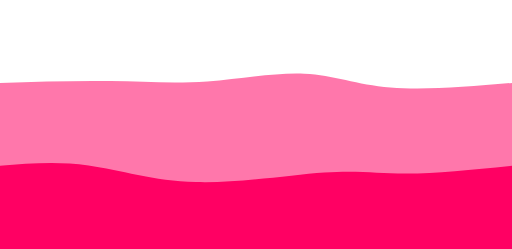
t = 0.00 s
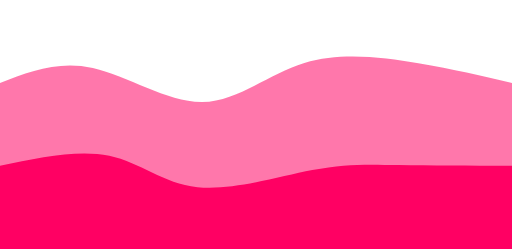
t = 0.75 s
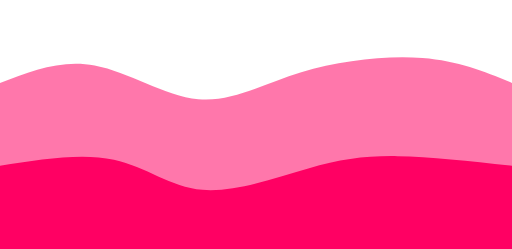
t = 1.25 s
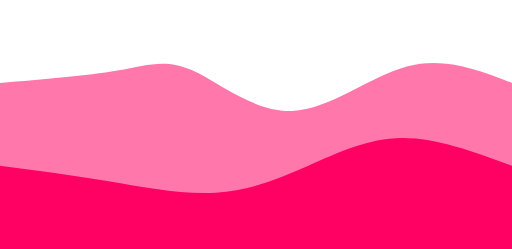
t = 2.00 s
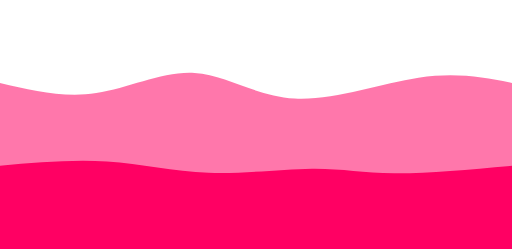
t = 2.75 s
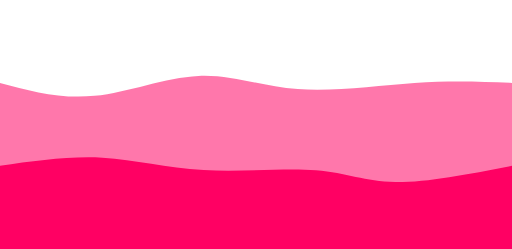
t = 3.25 s

The animated SVG that drew these frames (rendered in a browser with its animation timeline set to each time). Animation: 2 CSS @keyframes rules; one cycle of 4.00 s, repeats indefinitely.

<svg width="100%" height="100%" id="svg" viewBox="0 0 1440 700" xmlns="http://www.w3.org/2000/svg" class="transition duration-300 ease-in-out delay-150"><style>
          .path-0{
            animation:pathAnim-0 4s;
            animation-timing-function: linear;
            animation-iteration-count: infinite;
          }
          @keyframes pathAnim-0{
            0%{
              d: path("M 0,700 C 0,700 0,233 0,233 C 106.99521531100481,229.77511961722487 213.99043062200963,226.55023923444975 310,228 C 406.0095693779904,229.44976076555025 491.0334928229664,235.57416267942585 583,229 C 674.9665071770336,222.42583732057415 773.8755980861246,203.1531100478469 856,207 C 938.1244019138754,210.8468899521531 1003.4641148325359,237.8133971291866 1098,246 C 1192.5358851674641,254.1866028708134 1316.267942583732,243.59330143540672 1440,233 C 1440,233 1440,700 1440,700 Z");
            }
            25%{
              d: path("M 0,700 C 0,700 0,233 0,233 C 73.88516746411483,191.80382775119617 147.77033492822966,150.60765550239233 245,179 C 342.22966507177034,207.39234449760767 462.8038277511962,305.3732057416268 564,306 C 665.1961722488038,306.6267942583732 747.0143540669857,209.8995215311005 856,167 C 964.9856459330143,124.10047846889951 1101.1387559808613,135.0287081339713 1203,155 C 1304.8612440191387,174.9712918660287 1372.4306220095693,203.98564593301435 1440,233 C 1440,233 1440,700 1440,700 Z");
            }
            50%{
              d: path("M 0,700 C 0,700 0,233 0,233 C 122.24880382775123,222.8755980861244 244.49760765550246,212.75119617224883 330,198 C 415.50239234449754,183.24880382775117 464.2583732057416,163.87081339712918 539,197 C 613.7416267942584,230.12918660287082 714.4688995215311,315.7655502392344 821,312 C 927.5311004784689,308.2344497607656 1039.866028708134,215.066985645933 1144,187 C 1248.133971291866,158.933014354067 1344.066985645933,195.96650717703352 1440,233 C 1440,233 1440,700 1440,700 Z");
            }
            75%{
              d: path("M 0,700 C 0,700 0,233 0,233 C 78.29665071770336,264.64593301435406 156.59330143540672,296.2918660287081 251,283 C 345.4066985645933,269.7081339712919 455.92344497607667,211.47846889952154 550,208 C 644.0765550239233,204.52153110047846 721.7129186602872,255.7942583732057 831,265 C 940.2870813397128,274.2057416267943 1081.2248803827752,241.3444976076555 1188,229 C 1294.7751196172248,216.6555023923445 1367.3875598086124,224.82775119617224 1440,233 C 1440,233 1440,700 1440,700 Z");
            }
            100%{
              d: path("M 0,700 C 0,700 0,233 0,233 C 106.99521531100481,229.77511961722487 213.99043062200963,226.55023923444975 310,228 C 406.0095693779904,229.44976076555025 491.0334928229664,235.57416267942585 583,229 C 674.9665071770336,222.42583732057415 773.8755980861246,203.1531100478469 856,207 C 938.1244019138754,210.8468899521531 1003.4641148325359,237.8133971291866 1098,246 C 1192.5358851674641,254.1866028708134 1316.267942583732,243.59330143540672 1440,233 C 1440,233 1440,700 1440,700 Z");
            }
          }</style><style class="darkreader darkreader--sync" media="screen"></style><path d="M 0,700 C 0,700 0,233 0,233 C 106.99521531100481,229.77511961722487 213.99043062200963,226.55023923444975 310,228 C 406.0095693779904,229.44976076555025 491.0334928229664,235.57416267942585 583,229 C 674.9665071770336,222.42583732057415 773.8755980861246,203.1531100478469 856,207 C 938.1244019138754,210.8468899521531 1003.4641148325359,237.8133971291866 1098,246 C 1192.5358851674641,254.1866028708134 1316.267942583732,243.59330143540672 1440,233 C 1440,233 1440,700 1440,700 Z" stroke="none" stroke-width="0" fill="#ff006388" class="transition-all duration-300 ease-in-out delay-150 path-0" data-darkreader-inline-stroke="" style="--darkreader-inline-stroke:none; --darkreader-inline-fill:rgba(204, 0, 79, 0.53);" data-darkreader-inline-fill=""></path><style>
          .path-1{
            animation:pathAnim-1 4s;
            animation-timing-function: linear;
            animation-iteration-count: infinite;
          }
          @keyframes pathAnim-1{
            0%{
              d: path("M 0,700 C 0,700 0,466 0,466 C 80.60287081339715,459.377990430622 161.2057416267943,452.755980861244 249,465 C 336.7942583732057,477.244019138756 431.77990430622003,508.354066985646 551,512 C 670.22009569378,515.645933014354 813.6746411483255,491.8277511961722 912,485 C 1010.3253588516745,478.1722488038278 1063.5215311004783,488.3349282296651 1144,488 C 1224.4784688995217,487.6650717703349 1332.2392344497607,476.83253588516743 1440,466 C 1440,466 1440,700 1440,700 Z");
            }
            25%{
              d: path("M 0,700 C 0,700 0,466 0,466 C 120.10526315789477,437.3205741626794 240.21052631578954,408.6411483253588 327,429 C 413.78947368421046,449.3588516746412 467.26315789473676,518.7559808612441 557,531 C 646.7368421052632,543.2440191387559 772.7368421052633,498.334928229665 867,476 C 961.2631578947367,453.665071770335 1023.7894736842104,453.90430622009575 1114,456 C 1204.2105263157896,458.09569377990425 1322.1052631578948,462.0478468899521 1440,466 C 1440,466 1440,700 1440,700 Z");
            }
            50%{
              d: path("M 0,700 C 0,700 0,466 0,466 C 98.83253588516749,478.8803827751196 197.66507177033498,491.76076555023917 301,509 C 404.334928229665,526.2392344497608 512.1722488038278,547.8373205741627 607,542 C 701.8277511961722,536.1626794258373 783.6459330143541,502.88995215311 867,466 C 950.3540669856459,429.11004784689 1035.244019138756,388.6028708133971 1131,388 C 1226.755980861244,387.3971291866029 1333.377990430622,426.69856459330146 1440,466 C 1440,466 1440,700 1440,700 Z");
            }
            75%{
              d: path("M 0,700 C 0,700 0,466 0,466 C 103.53110047846889,449.6842105263158 207.06220095693777,433.36842105263156 301,436 C 394.9377990430622,438.63157894736844 479.28229665071774,460.21052631578954 580,467 C 680.7177033492823,473.78947368421046 797.8086124401914,465.7894736842105 881,477 C 964.1913875598086,488.2105263157895 1013.4832535885168,518.6315789473684 1101,520 C 1188.5167464114832,521.3684210526316 1314.2583732057415,493.6842105263158 1440,466 C 1440,466 1440,700 1440,700 Z");
            }
            100%{
              d: path("M 0,700 C 0,700 0,466 0,466 C 80.60287081339715,459.377990430622 161.2057416267943,452.755980861244 249,465 C 336.7942583732057,477.244019138756 431.77990430622003,508.354066985646 551,512 C 670.22009569378,515.645933014354 813.6746411483255,491.8277511961722 912,485 C 1010.3253588516745,478.1722488038278 1063.5215311004783,488.3349282296651 1144,488 C 1224.4784688995217,487.6650717703349 1332.2392344497607,476.83253588516743 1440,466 C 1440,466 1440,700 1440,700 Z");
            }
          }</style><style class="darkreader darkreader--sync" media="screen"></style><path d="M 0,700 C 0,700 0,466 0,466 C 80.60287081339715,459.377990430622 161.2057416267943,452.755980861244 249,465 C 336.7942583732057,477.244019138756 431.77990430622003,508.354066985646 551,512 C 670.22009569378,515.645933014354 813.6746411483255,491.8277511961722 912,485 C 1010.3253588516745,478.1722488038278 1063.5215311004783,488.3349282296651 1144,488 C 1224.4784688995217,487.6650717703349 1332.2392344497607,476.83253588516743 1440,466 C 1440,466 1440,700 1440,700 Z" stroke="none" stroke-width="0" fill="#ff0063ff" class="transition-all duration-300 ease-in-out delay-150 path-1" data-darkreader-inline-stroke="" style="--darkreader-inline-stroke:none; --darkreader-inline-fill:#cc004f;" data-darkreader-inline-fill=""></path></svg>
